Run: headless pygame with SDL's dummy video driver; simulated clock (each Clock.tick advances the game by its frame time, no real sleeping); random seed 0; keys injected as events and as key.get_pressed() state; no mouse input.
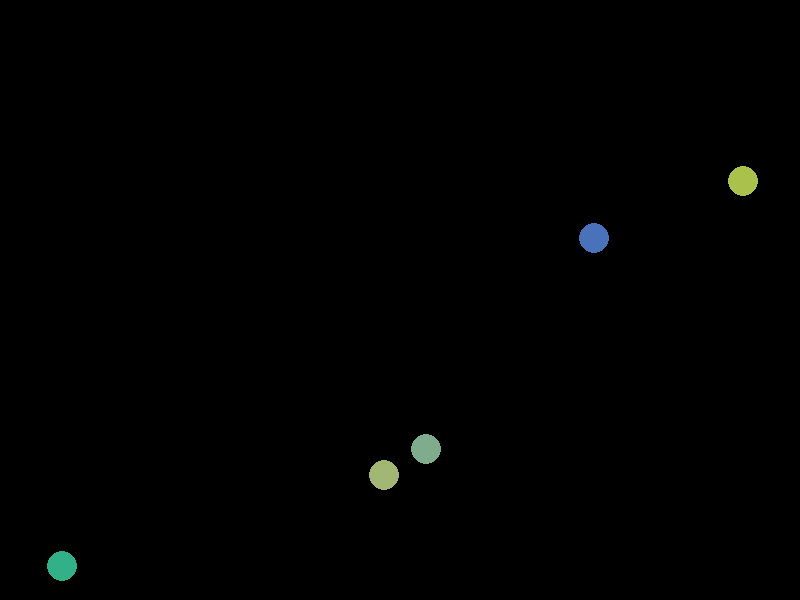
Frame 1 of 4 · flips 1–60 · no input
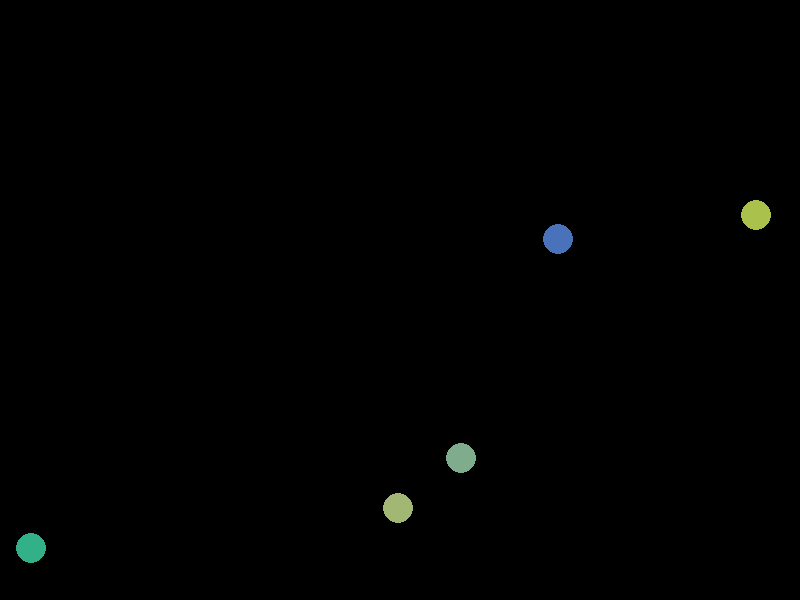
Frame 2 of 4 · flips 61–180 · tapped SPACE, RETURN · held RIGHT (→), D
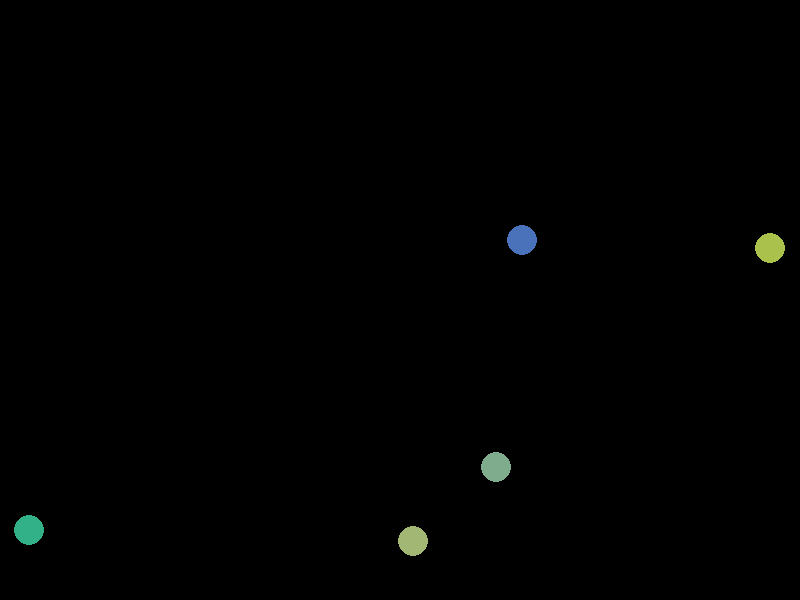
Frame 3 of 4 · flips 181–300 · held DOWN (↓), S
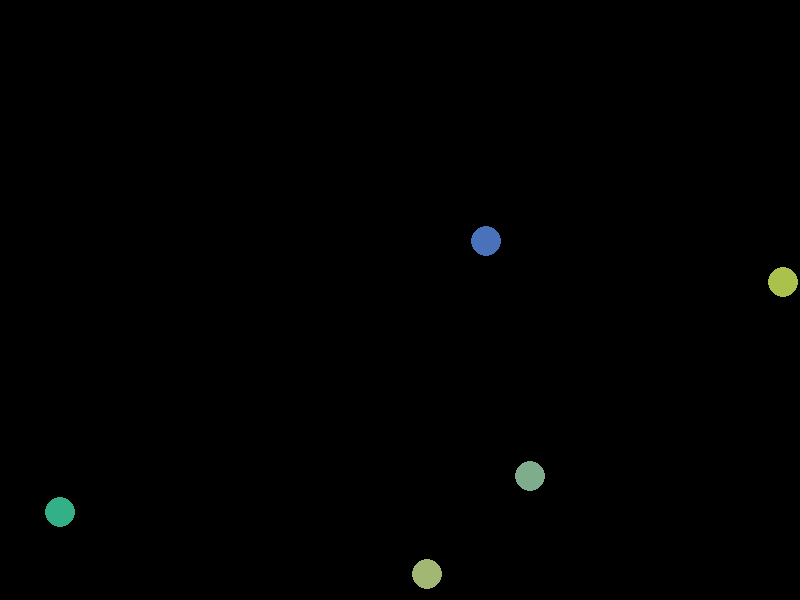
Frame 4 of 4 · flips 301–420 · held LEFT (←), A, UP (↑), W

The pygame program that drew these frames:

import pygame
import random
import math


class Esfera:
    def __init__(self, x, y, vx, vy, raio, cor):
        self.x = x
        self.y = y
        self.vx = vx
        self.vy = vy
        self.raio = raio
        self.cor = cor

    def move(self, dt):
        self.x += self.vx * dt
        self.y += self.vy * dt

    def desenha(self, tela):
        pygame.draw.circle(tela, self.cor, (int(self.x), int(self.y)), self.raio)


def dist(e1, e2):
    return math.sqrt((e1.x - e2.x)**2 + (e1.y - e2.y)**2)

def colide_esferas(e1, e2):
    d = dist(e1, e2)

    if d <= e1.raio + e2.raio:
        # Vetor normal
        nx = (e2.x - e1.x) / d
        ny = (e2.y - e1.y) / d

        # Vetor tangencial
        tx = -ny
        ty = nx

        # Projeção das velocidades
        v1n = e1.vx * nx + e1.vy * ny
        v1t = e1.vx * tx + e1.vy * ty

        v2n = e2.vx * nx + e2.vy * ny
        v2t = e2.vx * tx + e2.vy * ty

        # Troca velocidades normais
        v1n_novo = v2n
        v2n_novo = v1n

        # Recalcula novas velocidades (vx, vy)
        e1.vx = v1n_novo * nx + v1t * tx
        e1.vy = v1n_novo * ny + v1t * ty

        e2.vx = v2n_novo * nx + v2t * tx
        e2.vy = v2n_novo * ny + v2t * ty

        # Ajusta posição para evitar sobreposição
        overlap = (e1.raio + e2.raio) - d
        e1.x -= overlap * nx / 2
        e1.y -= overlap * ny / 2
        e2.x += overlap * nx / 2
        e2.y += overlap * ny / 2

def colide_paredes(esf, larg, alt):
    # Colisão com as paredes esquerda/direita
    if esf.x - esf.raio < 0:
        esf.x = esf.raio
        esf.vx *= -1
    elif esf.x + esf.raio > larg:
        esf.x = larg - esf.raio
        esf.vx *= -1

    # Colisão com as paredes superior/inferior
    if esf.y - esf.raio < 0:
        esf.y = esf.raio
        esf.vy *= -1
    elif esf.y + esf.raio > alt:
        esf.y = alt - esf.raio
        esf.vy *= -1


# --- Parâmetros da Simulação ---
N_ESFERAS = 5
RAIO = 15
VEL_MEDIA = 3
JANELA_TAM = (800, 600)
DT = 0.1# Delta t (intervalo de tempo)

# --- Cores ---
BRANCO = (255, 255, 255)
PRETO = (0, 0, 0)
AZUL = (0, 0, 255)

# --- Inicialização do Pygame ---
pygame.init()
tela = pygame.display.set_mode(JANELA_TAM)
pygame.display.set_caption("Simulação de Colisões de Esferas")
relogio = pygame.time.Clock()

# --- Criação das Esferas ---
esferas = []
for _ in range(N_ESFERAS):
    x = random.randint(RAIO, JANELA_TAM[0] - RAIO)
    y = random.randint(RAIO, JANELA_TAM[1] - RAIO)
    
    # Gera velocidades aleatórias
    angulo = random.uniform(0, 2 * math.pi)
    vx = VEL_MEDIA * math.cos(angulo) * (random.choice([-1, 1]))
    vy = VEL_MEDIA * math.sin(angulo) * (random.choice([-1, 1]))

    cor = (random.randint(50, 200), random.randint(50, 200), random.randint(50, 200))
    esferas.append(Esfera(x, y, vx, vy, RAIO, cor))

# --- Loop Principal da Simulação ---
rodando = True
while rodando:
    for evento in pygame.event.get():
        if evento.type == pygame.QUIT:
            rodando = False

    # 1. Atualizar Posições
    for esf in esferas:
        esf.move(DT)

    # 2. Tratar Colisões com Paredes
    for esf in esferas:
        colide_paredes(esf, JANELA_TAM[0], JANELA_TAM[1])

    # 3. Tratar Colisões entre Esferas
    for i in range(len(esferas)):
        for j in range(i + 1, len(esferas)): # Evita testar a mesma dupla duas vezes e uma esfera consigo mesma
            colide_esferas(esferas[i], esferas[j])

    # 4. Desenhar na Tela
    tela.fill(PRETO)
    for esf in esferas:
        esf.desenha(tela)

    pygame.display.flip()

    # Controla o FPS
    relogio.tick(60)

pygame.quit()
